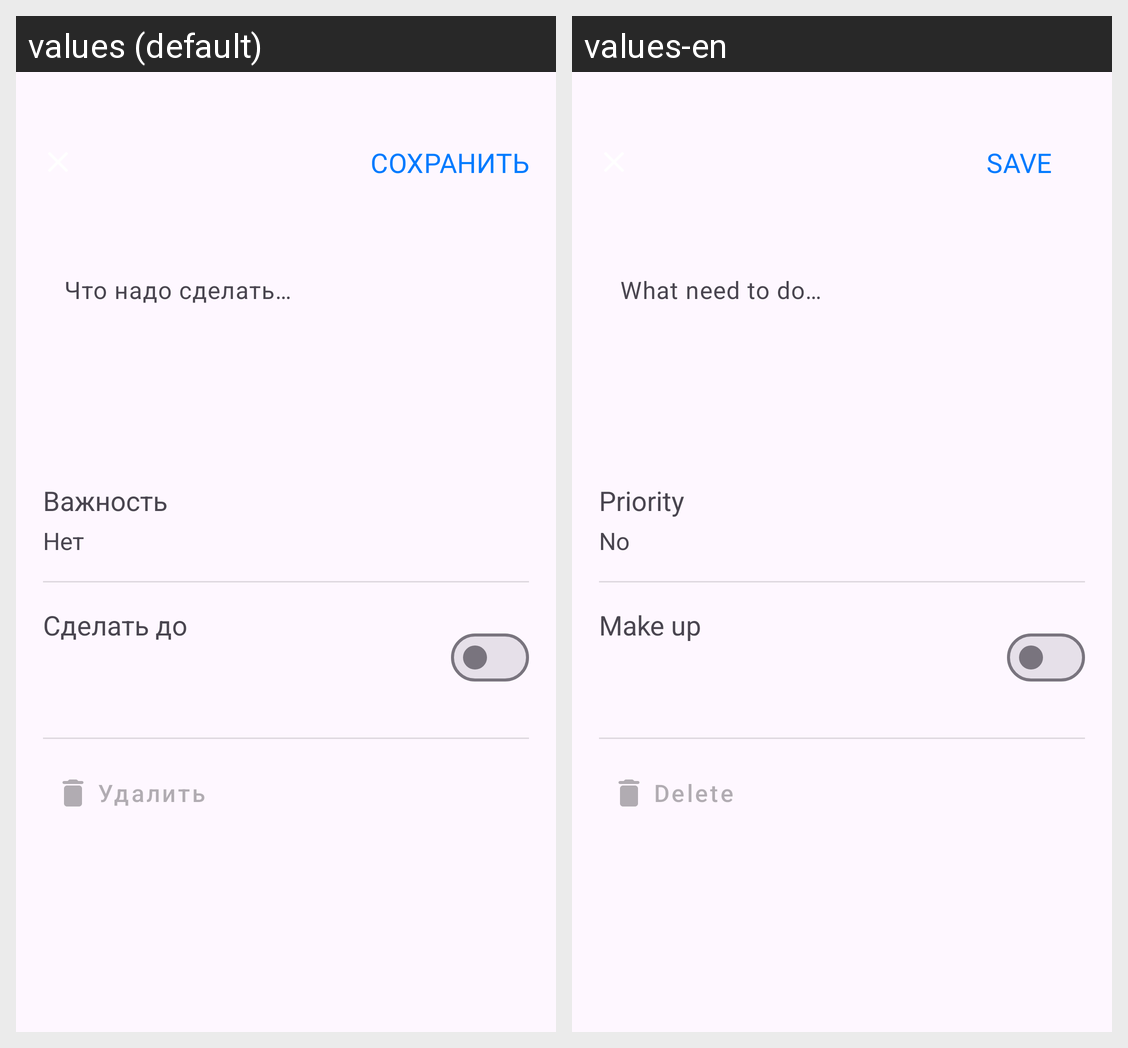

The same Android screen rendered under two of its app's locales, left to right. List the strings drawn on it with the default value and each locale's translation.
Android screen res/layout/fragment_detail.xml rendered under 2 locales, left to right: values (default), values-en. Device: Nexus 5 (rendered at 1080×1920; each locale shown at half size, 540×960, under a caption strip naming it); theme Theme.ToDo.
Strings drawn on this screen, with the default value and each locale's value (text and hints the layout hard-codes, and strings that could not be matched under every locale, appear in the picture but are not listed):

save_button_text
  values: СОХРАНИТЬ
  values-en: SAVE

hint_text
  values: Что надо сделать…
  values-en: What need to do…

importance_text
  values: Важность
  values-en: Priority

hint_no
  values: Нет
  values-en: No

do_before
  values: Сделать до
  values-en: Make up

delete
  values: Удалить
  values-en: Delete
